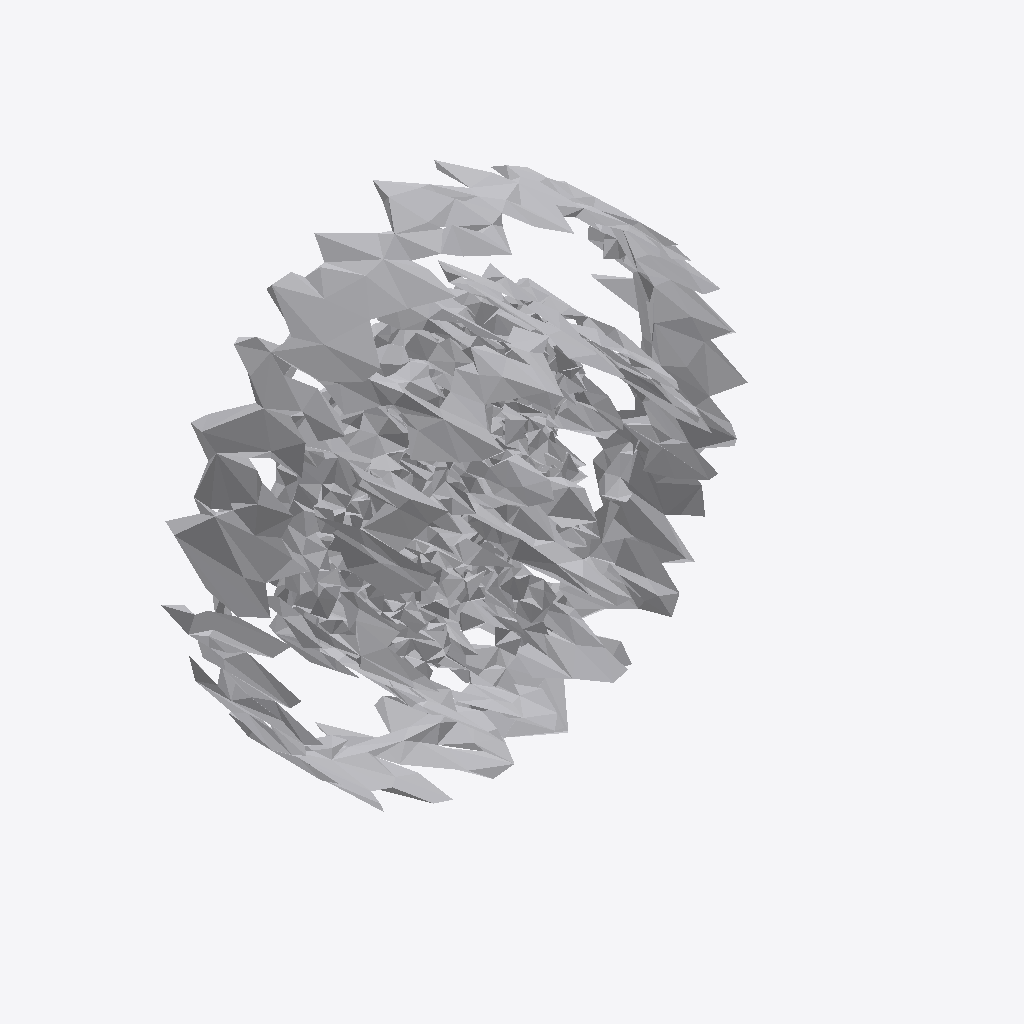
Isometric view of an IFC building model (IFC-SPF (STEP), schema IFC4, length unit metre), seen from the south-west, elements coloured by IFC class: 1 other element (light grey).
Extent 1.7 m × 1.0 m × 1.8 m (x, y, z). Storeys (1): Ground Floor at 0.00 m. Elements (1): 1 IfcFurniture.

HEADER;
FILE_DESCRIPTION(('ViewDefinition [CoordinationView]'),'2;1');
FILE_NAME('','2026-07-12T10:00:37',(''),(''),'IfcOpenShell 0.8.0','IfcOpenShell 0.8.0','');
FILE_SCHEMA(('IFC4'));
ENDSEC;
DATA;
#17=IFCPROJECT('0wRxiDS2L24RzSpHVKN4Dy',#5,'Office Project',$,$,$,$,(#15),#10);
#20=IFCSITE('2hREL2$Rn4XB2vBjWTOG3s',#5,'Site',$,$,#19,$,$,.ELEMENT.,$,$,$,$,$);
#22=IFCBUILDING('1u57aTr8vC5fpOFiY2RenU',#5,'Building',$,$,#21,$,$,.ELEMENT.,$,$,$);
#24=IFCBUILDINGSTOREY('0r5tFFJiTDrODGdKBSAjr$',#5,'Ground Floor',$,$,#23,$,$,.ELEMENT.,0.0);
#35=IFCFURNITURE('0lZGgws9D5sPuNH$tcqKc3',#5,'list05_lamp',$,$,#34,#31,$,$);
ENDSEC;
